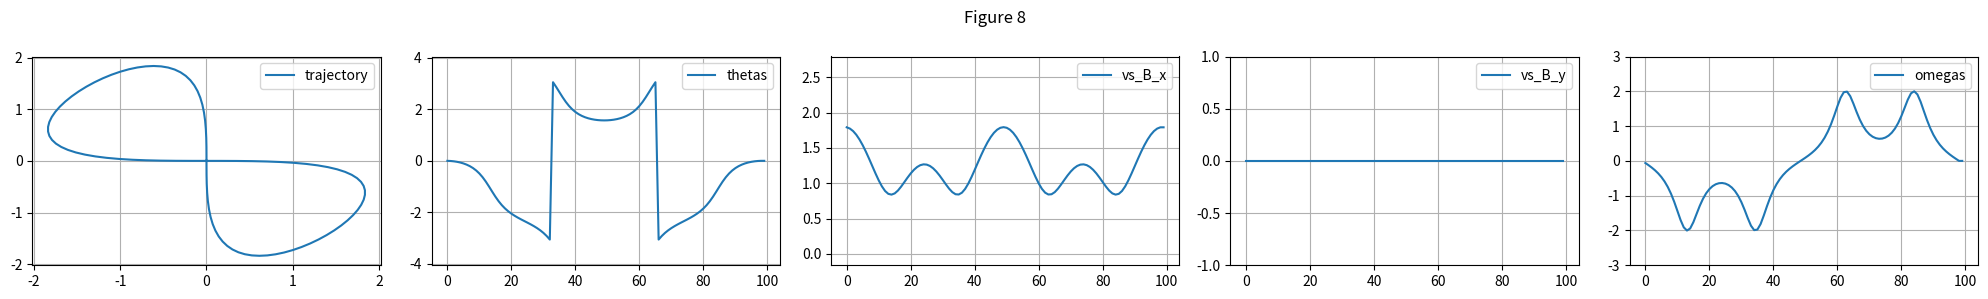

The script that saved this image:
import math
import numpy as np
import matplotlib.pyplot as plt
import os

def wrap_circular_value(input_value):
    return (input_value + np.pi) % (2*np.pi) - np.pi

def compute_fig8_simple(period, length, current_time, initial_state_I):
    t = current_time
    omega = 2 * np.pi / period
    x = length * np.sin(omega * t)
    y = length/2  * np.sin(2 * omega * t)
    z = 0.0
    vel_x = length * omega * np.cos(omega * t)
    vel_y = length * omega * np.cos(2 * omega * t)
    vel_z = 0.0

    fig_8_start_heading = initial_state_I[2] - np.pi/4
    R = np.array([[np.cos(fig_8_start_heading), -np.sin(fig_8_start_heading)],
                [np.sin(fig_8_start_heading), np.cos(fig_8_start_heading)]])
    x, y = R @ np.array([x, y]) + initial_state_I[0:2]
    vel_x, vel_y = R @ np.array([vel_x, vel_y])
    return x, y, z, vel_x, vel_y, vel_z

def compute_circle_start_on_circle(angle, dt, v_desired, initial_state_I):
    R = 2.2
    omega = v_desired / R
    angle = angle + dt * omega

    x0, y0, th0 = initial_state_I[0], initial_state_I[1], initial_state_I[2]
    x = x0 - R * math.sin(th0) + R * math.sin((angle + th0))
    y = y0 + R * math.cos(th0) - R * math.cos((angle + th0))
    z = 0.0
    x_dot = R * math.cos(angle + th0) * omega
    y_dot = R * math.sin(angle + th0) * omega
    z_dot = 0.0

    return x, y, z, x_dot, y_dot, z_dot, angle


def plot_states(traj: np.ndarray, title='Title'):
    # Plot traj.
    nb_cols = 5
    nb_rows = 1
    fig, ax = plt.subplots(nb_rows, nb_cols, figsize=(20, 3))
    plt.suptitle(title)

    ax[0].plot(traj[:, 0], traj[:, 1], label='trajectory')
    ax[1].plot(traj[:, 2], label='thetas')
    ax[1].set_ylim(min(traj[:, 2]) - 1, max(traj[:, 2]) + 1)

    ax[2].plot(traj[:, 3], label='vs_B_x')
    ax[2].set_ylim(min(traj[:, 3]) - 1, max(traj[:, 3]) + 1)
    ax[3].plot(traj[:, 4], label='vs_B_y')
    ax[3].set_ylim(min(traj[:, 4]) - 1, max(traj[:, 4]) + 1)

    ax[4].plot(traj[:, 5], label='omegas')
    ax[4].set_ylim(min(traj[:, 5]) - 1, max(traj[:, 5]) + 1)

    for i in range(nb_cols):
        ax[i].legend(loc='upper right')
        ax[i].grid()
    plt.tight_layout()

    return fig, ax

def transform_traj(traj_states):
    traj_states_new_frame = np.zeros((N, 6))
    px_I = traj_states[:, 0]
    py_I = traj_states[:, 1]
    vx_I = np.diff(px_I) / dt
    vx_I = np.append(vx_I, vx_I[-1])
    vy_I = np.diff(py_I) / dt
    vy_I = np.append(vy_I, vy_I[-1])
    theta = np.arctan2(vy_I, vx_I)
    omega = wrap_circular_value(np.diff(theta) / dt)
    omega = np.append(omega, omega[-1])
    vx_B = vx_I * np.cos(theta) + vy_I * np.sin(theta)
    vy_B = -vx_I * np.sin(theta) + vy_I * np.cos(theta)

    traj_states_new_frame[:, 0] = px_I
    traj_states_new_frame[:, 1] = py_I
    traj_states_new_frame[:, 2] = theta
    traj_states_new_frame[:, 3] = vx_B
    traj_states_new_frame[:, 4] = vy_B
    traj_states_new_frame[:, 5] = omega
    return traj_states_new_frame

# Add parser.
NAME_TRAJ = 'fig8_simple'

if NAME_TRAJ == 'fig8_simple':
    period = 10.0
    length = 2.0
    N = 100
    dt = period / N
    t = np.linspace(0, period, N)
    
    initial_state_I = np.array([0.0, 0.0, 0.0])
    traj_states = np.zeros((N, 6))
    for i in range(N):
        current_time = t[i]
        x, y, z, x_dot, y_dot, z_dot = compute_fig8_simple(period, length, current_time, initial_state_I)
        traj_states[i] = np.array([x, y, z, x_dot, y_dot, z_dot])

    traj_states_new_frame = transform_traj(traj_states)
    fig, ax = plot_states(traj_states_new_frame, title='Figure 8')

if NAME_TRAJ == 'circle_start_on_circle':
    angle = 0.0
    END_TIME = 12.0 # seconds
    dt = 0.01
    N = int(END_TIME / dt)
    v_desired = 2.0
    initial_state_I = np.array([0.0, 0.0, 0.0])
    traj_states = np.zeros((N, 6))
    for i in range(N):
        x, y, z, x_dot, y_dot, z_dot, angle = compute_circle_start_on_circle(angle, dt, v_desired, initial_state_I)
        traj_states[i] = np.array([x, y, z, x_dot, y_dot, z_dot])
        
    traj_states_new_frame = transform_traj(traj_states)
    fig, ax = plot_states(traj_states_new_frame, title='Circle')    

folder_trajectories = 'trajectories/'
if not os.path.exists(folder_trajectories):
    os.makedirs(folder_trajectories)

plt.savefig(folder_trajectories + NAME_TRAJ + '.pdf')

        
